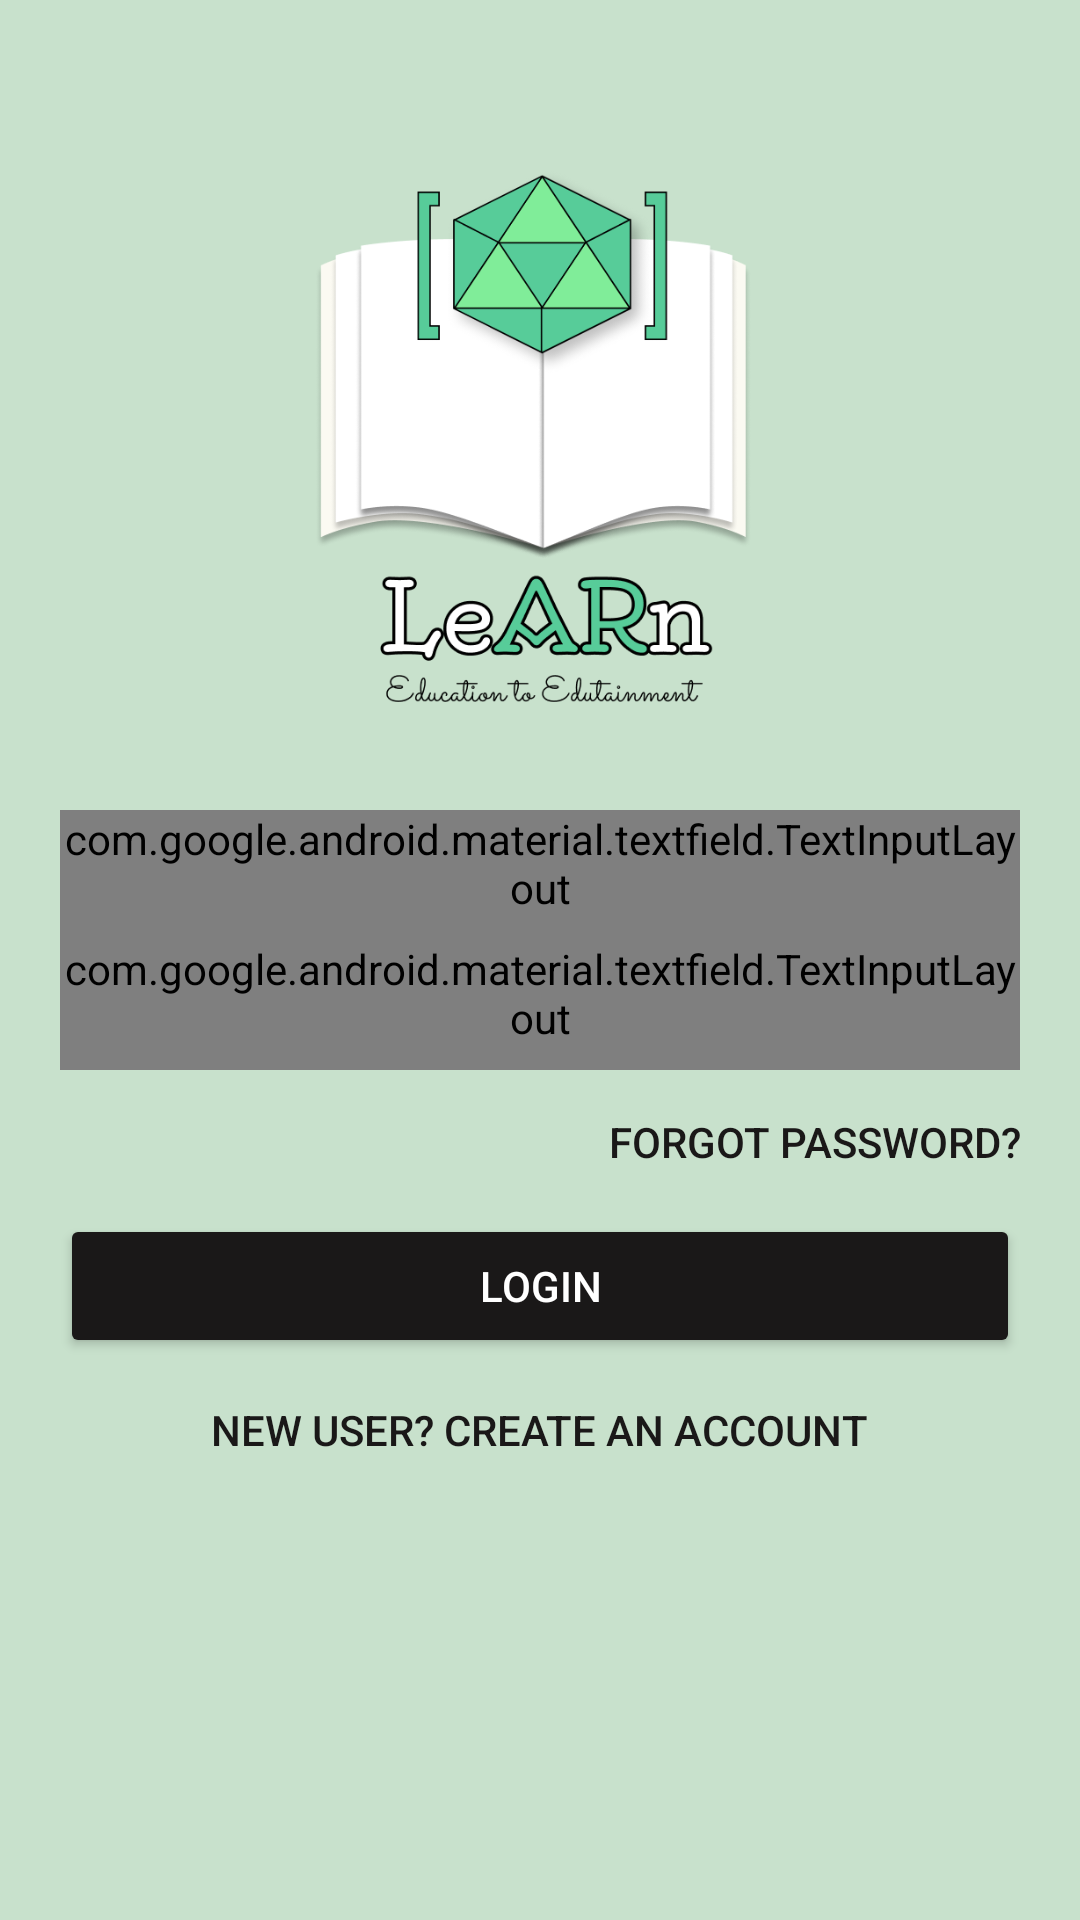

Produce the Android XML layout that renders to this screen, including the resource entries it uses.
<!-- AndroidManifest.xml: application theme Theme.LeARn -->
<!-- res/layout/activity_login_registration.xml -->
<?xml version="1.0" encoding="utf-8"?>
<LinearLayout xmlns:android="http://schemas.android.com/apk/res/android"
    xmlns:app="http://schemas.android.com/apk/res-auto"
    android:layout_width="match_parent"
    android:layout_height="match_parent"
    android:background="@color/lightgreen"
    android:orientation="vertical"
    android:padding="20sp">

    <ImageView
        android:layout_width="150sp"
        android:layout_height="250sp"
        android:layout_gravity="center_horizontal"
        android:src="@drawable/startup_logo" />

    <LinearLayout
        android:layout_width="match_parent"
        android:layout_height="wrap_content"
        android:layout_marginBottom="20sp"
        android:orientation="vertical">

        <com.google.android.material.textfield.TextInputLayout
            style="@style/Widget.LeARn.TextInputLayout"
            android:layout_width="match_parent"
            android:layout_height="wrap_content"
            android:hint="@string/hint_username"
            app:boxStrokeColor="@color/colorPrimaryDark"
            app:boxStrokeWidth="2sp"
            app:endIconTint="@color/lightgreen"
            app:startIconDrawable="@drawable/ic_account_box_black_18dp"
            app:startIconTint="@color/black">

            <com.google.android.material.textfield.TextInputEditText
                android:layout_width="match_parent"
                android:layout_height="wrap_content"
                android:id="@+id/login_email"
                android:inputType="text"
                android:maxLines="1" />
        </com.google.android.material.textfield.TextInputLayout>

        <com.google.android.material.textfield.TextInputLayout
            style="@style/Widget.LeARn.TextInputLayout"
            android:layout_width="match_parent"
            android:layout_height="wrap_content"
            android:hint="@string/hint_password"
            app:boxStrokeColor="@color/colorPrimaryDark"
            app:boxStrokeWidth="2sp"
            app:endIconTint="@color/lightgreen"
            app:errorEnabled="true"
            app:passwordToggleEnabled="true"
            app:startIconDrawable="@drawable/ic_lock_24px"
            app:startIconTint="@color/black">

            <com.google.android.material.textfield.TextInputEditText
                android:layout_width="match_parent"
                android:layout_height="wrap_content"
                android:id="@+id/login_password"
                android:inputType="textPassword" />
        </com.google.android.material.textfield.TextInputLayout>

        <Button
            android:id="@+id/button_forgotpassword"
            android:layout_width="wrap_content"
            android:layout_height="wrap_content"
            android:layout_gravity="right"
            android:background="#00000000"
            android:text="@string/btn_forgotpass"
            android:textColor="@color/black" />

        <Button
            android:id="@+id/button_login"
            android:layout_width="match_parent"
            android:layout_height="wrap_content"
            android:backgroundTint="@color/black"
            android:text="@string/btn_login"
            android:textColor="#fff" />

        <Button
            android:id="@+id/button_registration"
            android:layout_width="wrap_content"
            android:layout_height="wrap_content"
            android:layout_gravity="center_horizontal"
            android:background="#00000000"
            android:text="@string/btn_registration"
            android:textColor="@color/black" />
    </LinearLayout>
</LinearLayout>
<!-- resources referenced by this layout -->
<resources>
  <color name="black">#1A1818</color>
  <color name="colorPrimaryDark">#1A1818</color>
  <color name="lightgreen">#C8E1CC</color>
  <!-- drawable ic_account_box_black_18dp (drawable) -->
  <vector xmlns:android="http://schemas.android.com/apk/res/android"
      android:width="18dp"
      android:height="18dp"
      android:alpha="0.93"
      android:viewportWidth="24"
      android:viewportHeight="24">
      <path
          android:fillColor="#388E3C"
          android:pathData="M3,5v14c0,1.1 0.89,2 2,2h14c1.1,0 2,-0.9 2,-2L21,5c0,-1.1 -0.9,-2 -2,-2L5,3c-1.11,0 -2,0.9 -2,2zM15,9c0,1.66 -1.34,3 -3,3s-3,-1.34 -3,-3 1.34,-3 3,-3 3,1.34 3,3zM6,17c0,-2 4,-3.1 6,-3.1s6,1.1 6,3.1v1L6,18v-1z" />
  </vector>
  <!-- drawable ic_lock_24px (drawable) -->
  <vector xmlns:android="http://schemas.android.com/apk/res/android"
      android:width="24dp"
      android:height="24dp"
      android:alpha="0.93"
      android:viewportWidth="24"
      android:viewportHeight="24">
      <path
          android:fillColor="#388E3C"
          android:pathData="M18,8h-1L17,6c0,-2.76 -2.24,-5 -5,-5S7,3.24 7,6v2L6,8c-1.1,0 -2,0.9 -2,2v10c0,1.1 0.9,2 2,2h12c1.1,0 2,-0.9 2,-2L20,10c0,-1.1 -0.9,-2 -2,-2zM12,17c-1.1,0 -2,-0.9 -2,-2s0.9,-2 2,-2 2,0.9 2,2 -0.9,2 -2,2zM15.1,8L8.9,8L8.9,6c0,-1.71 1.39,-3.1 3.1,-3.1 1.71,0 3.1,1.39 3.1,3.1v2z" />
  </vector>
  <!-- drawable startup_logo: png bitmap (drawable-v24, 64880 bytes) -->
  <string name="btn_forgotpass">Forgot Password?</string>
  <string name="btn_login">LOGIN</string>
  <string name="btn_registration">New User? Create an Account</string>
  <string name="hint_password">Password</string>
  <string name="hint_username">Email</string>
  <style name="Widget.LeARn.TextInputLayout" parent="Widget.MaterialComponents.TextInputLayout.OutlinedBox">
          <item name="hintTextAppearance">@style/TextAppearance.LeARn.TextInputLayout.HintText</item>
          <item name="hintTextColor">@color/black</item>
          <item name="android:paddingBottom">8dp</item>
          <item name="boxStrokeColor">@color/black</item>
      </style>
  <style name="Theme.LeARn" parent="Theme.MaterialComponents.Light.NoActionBar">
          
          <item name="colorPrimary">@color/colorPrimary</item>
          <item name="colorPrimaryDark">@color/colorPrimaryDark</item>
          <item name="colorAccent">@color/colorAccent</item>
          <item name="android:windowLightStatusBar" tools:targetApi="m">true</item>
          <item name="android:textColorPrimary">@color/textColorPrimary</item>
  
      </style>
  <style name="TextAppearance.LeARn.TextInputLayout.HintText" parent="TextAppearance.MaterialComponents.Subtitle2">
          <item name="android:textColor">?android:attr/textColorPrimary</item>
      </style>
  <color name="colorPrimary">#1A1818</color>
  <color name="colorAccent">@color/black</color>
  <color name="textColorPrimary">@color/black</color>
</resources>
